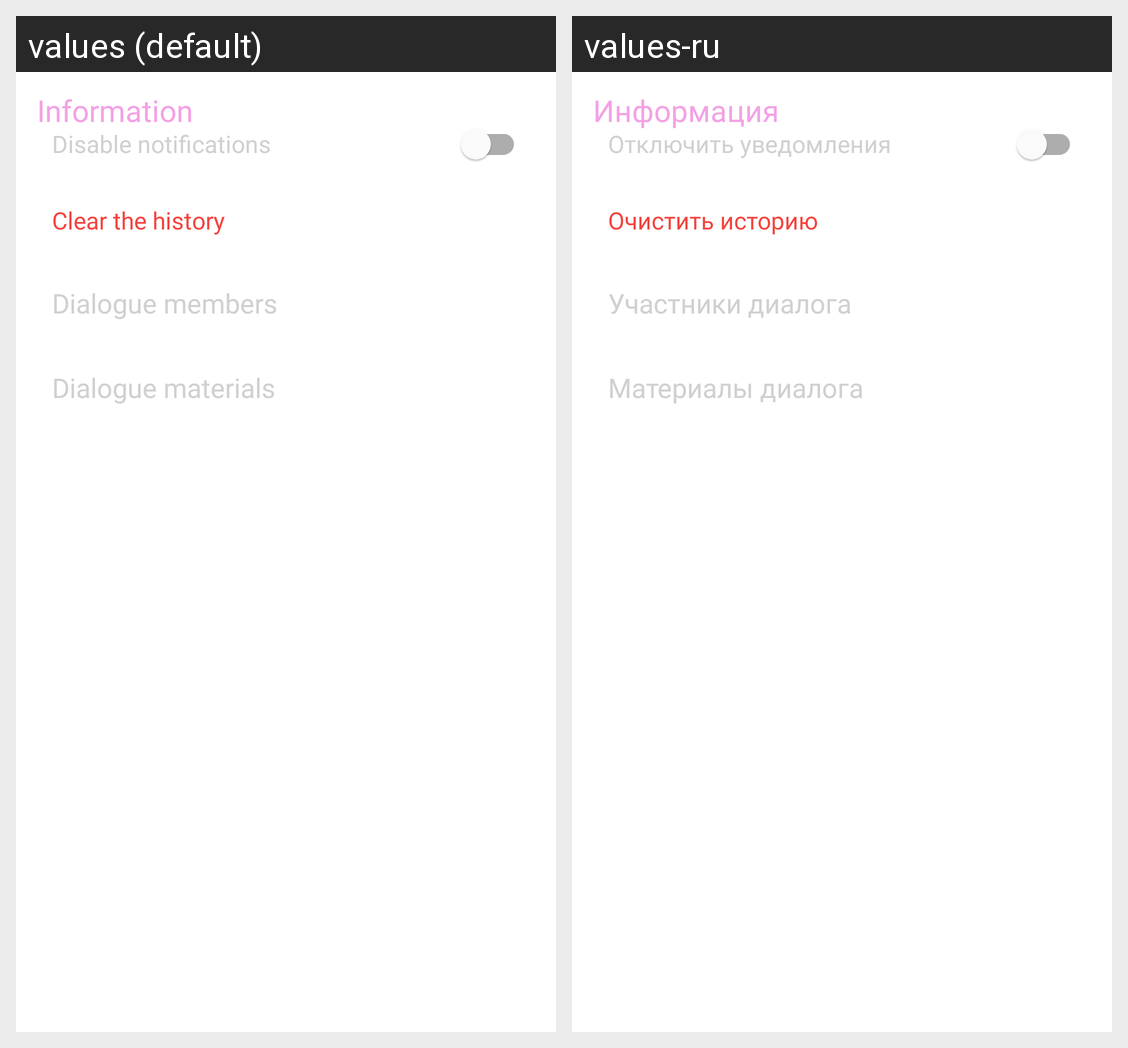

This grid shows one Android layout under two languages. Give, for every string resource on the screen, its name, the default text and each shown locale's text.
Android screen res/layout/fragment_chatsinfo.xml rendered under 2 locales, left to right: values (default), values-ru. Device: Nexus 5 (rendered at 1080×1920; each locale shown at half size, 540×960, under a caption strip naming it); theme Theme.Schooly.
Strings drawn on this screen, with the default value and each locale's value (text and hints the layout hard-codes, and strings that could not be matched under every locale, appear in the picture but are not listed):

info
  values: Information
  values-ru: Информация

disconnectNonts
  values: Disable notifications
  values-ru: Отключить уведомления

deleteHistory
  values: Clear the history
  values-ru: Очистить историю

dialogueMembers
  values: Dialogue members
  values-ru: Участники диалога

material
  values: Dialogue materials
  values-ru: Материалы диалога
